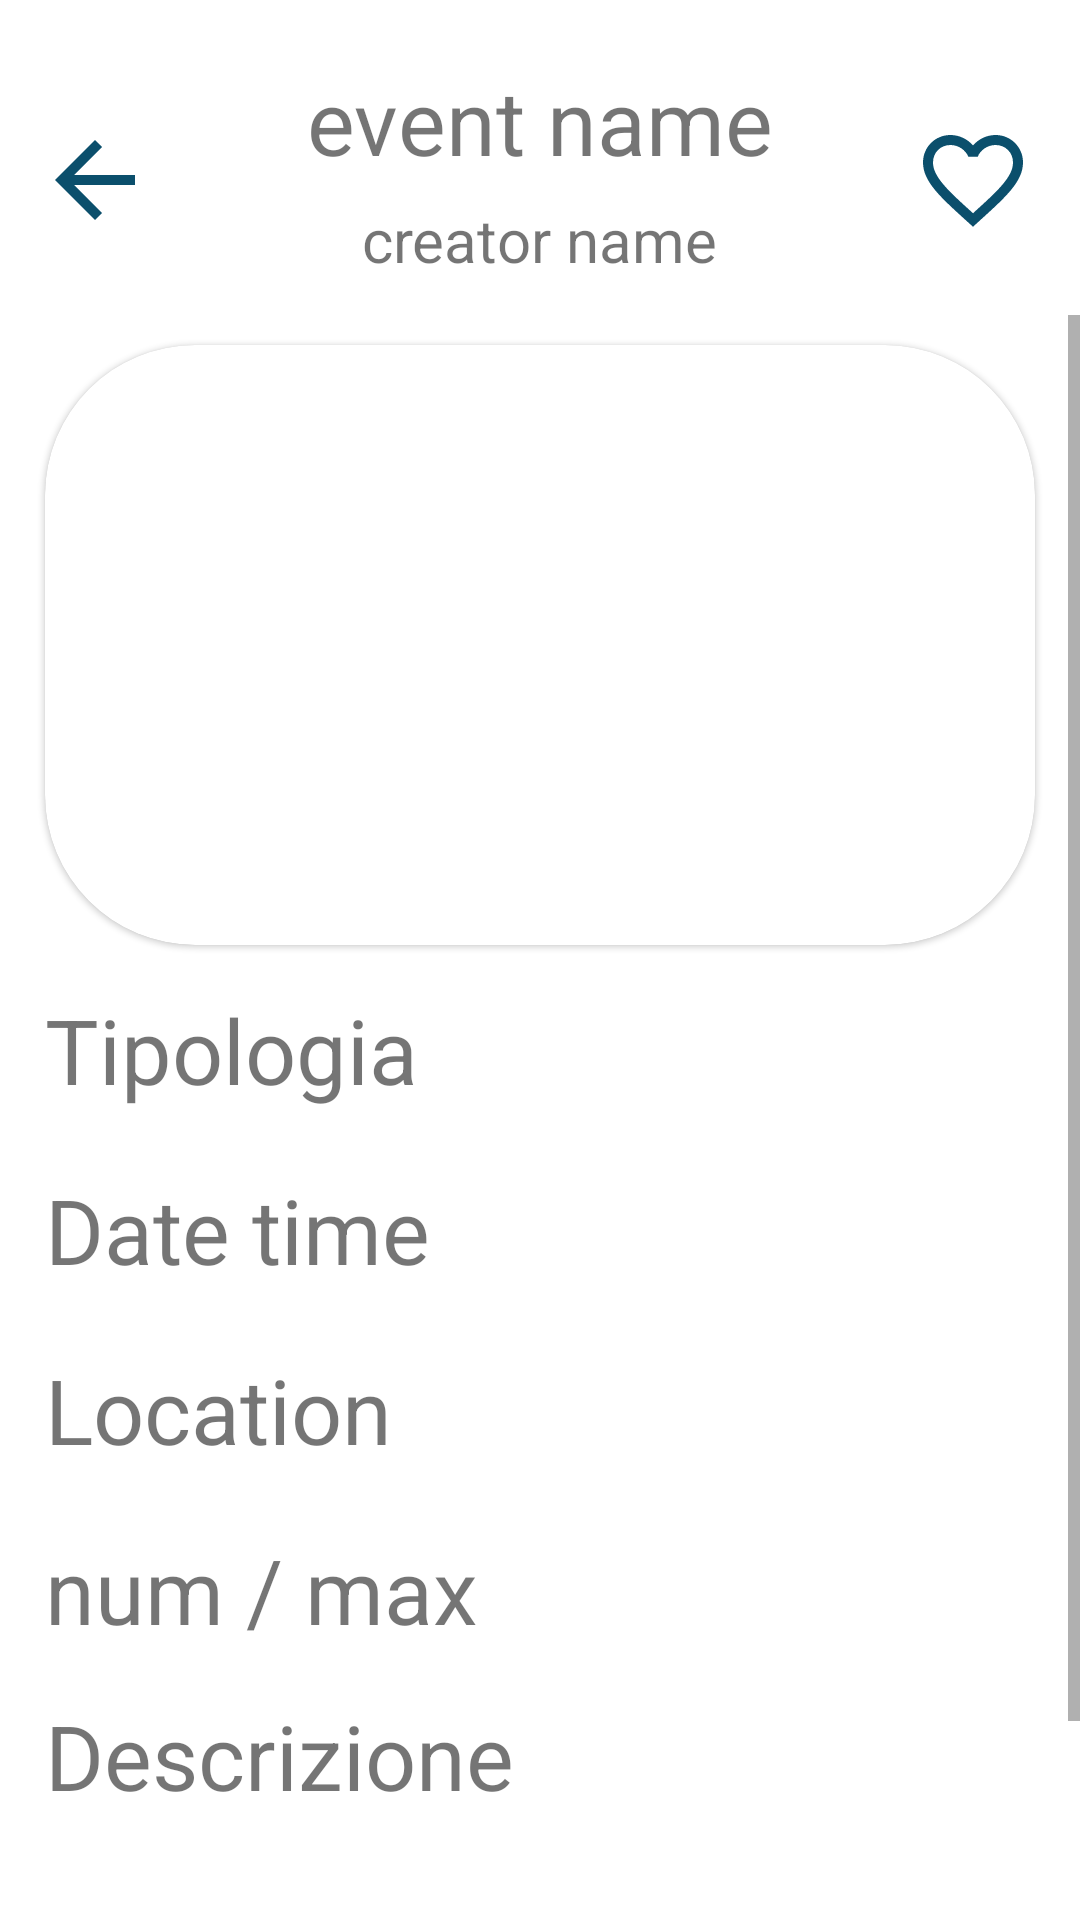

Here is an Android app screen rendered from its layout file. Give the layout XML and the strings, colors and styles it references.
<!-- AndroidManifest.xml: application theme Theme.Eventium -->
<!-- res/layout/fragment_event_details.xml -->
<?xml version="1.0" encoding="utf-8"?>
<RelativeLayout xmlns:android="http://schemas.android.com/apk/res/android"
    xmlns:tools="http://schemas.android.com/tools"
    android:layout_width="match_parent"
    android:layout_height="match_parent"
    xmlns:app="http://schemas.android.com/apk/res-auto"
    tools:context=".EventDetailsFragment">

    <LinearLayout
        android:id="@+id/ll_event_details_top"
        android:layout_width="match_parent"
        android:layout_height="wrap_content"
        android:orientation="horizontal"
        android:layout_weight="1"
        android:layout_marginTop="20dp"
        android:layout_marginRight="10dp"
        android:layout_marginLeft="10dp"
        android:layout_marginBottom="5dp"
        android:gravity="center_vertical">

        <com.google.android.material.button.MaterialButton
            android:id="@+id/btn_details_event_back"
            style="?android:attr/borderlessButtonStyle"
            android:layout_width="0dp"
            android:layout_weight="0.15"
            android:layout_height="40dp"
            android:background="@drawable/rounded_back_btn"
            app:backgroundTint="@null"
            app:icon="@drawable/ic_arrow_left"
            app:iconGravity="textStart"
            app:iconSize="40dp"
            app:iconTint="@color/blue" />

        <RelativeLayout
            android:layout_width="0dp"
            android:layout_weight="0.7"
            android:layout_height="80dp">

            <TextView
                android:id="@+id/tv_details_title"
                android:layout_width="match_parent"
                android:layout_height="40dp"
                android:gravity="center"
                android:text="event name"
                android:textSize="30sp" />

            <TextView
                android:id="@+id/tv_details_creator"
                android:layout_width="match_parent"
                android:layout_height="40dp"
                android:layout_below="@id/tv_details_title"
                android:gravity="center"
                android:text="creator name"
                android:textSize="20sp" />

        </RelativeLayout>



        <ImageButton
            android:id="@+id/btn_fav_details_event"
            android:layout_width="0dp"
            android:layout_weight="0.15"
            android:layout_height="40dp"
            android:background="@null"
            android:src="@drawable/ic_favorite_border"
            android:scaleType="fitCenter"

            />

    </LinearLayout>

    <ScrollView
        android:id="@+id/scroll_view_content"
        android:layout_width="match_parent"
        android:layout_height="match_parent"
        android:layout_below="@id/ll_event_details_top">

        <RelativeLayout
            android:layout_width="match_parent"
            android:layout_height="match_parent"
            android:paddingBottom="10dp"
            >

            <com.google.android.material.card.MaterialCardView
                android:id="@+id/cv_image_details_event"
                android:layout_width="match_parent"
                android:layout_height="200dp"
                android:layout_marginHorizontal="15dp"
                android:layout_marginTop="10dp"
                app:cardCornerRadius="50dp">

                <ImageView
                    android:id="@+id/iv_details_event_image"
                    android:layout_width="match_parent"
                    android:layout_height="match_parent" />
            </com.google.android.material.card.MaterialCardView>

            <TextView
                android:id="@+id/tv_details_typology"
                android:layout_width="match_parent"
                android:layout_height="50dp"
                android:layout_below="@id/cv_image_details_event"
                android:layout_marginHorizontal="15dp"
                android:layout_marginTop="10dp"
                android:gravity="center_vertical"
                android:text="Tipologia"
                android:textSize="30sp" />

            <TextView
                android:id="@+id/tv_details_date_time"
                android:layout_width="match_parent"
                android:layout_height="50dp"
                android:layout_below="@id/tv_details_typology"
                android:layout_marginHorizontal="15dp"
                android:layout_marginTop="10dp"
                android:gravity="center_vertical"
                android:text="Date time"
                android:textSize="30sp" />

            <TextView
                android:id="@+id/tv_details_location"
                android:layout_width="match_parent"
                android:layout_height="50dp"
                android:layout_below="@id/tv_details_date_time"
                android:layout_marginHorizontal="15dp"
                android:layout_marginTop="10dp"
                android:gravity="center_vertical"
                android:text="Location"
                android:textSize="30sp" />

            <TextView
                android:id="@+id/tv_details_num_max"
                android:layout_width="match_parent"
                android:layout_height="50dp"
                android:layout_below="@id/tv_details_location"
                android:layout_marginHorizontal="15dp"
                android:layout_marginTop="10dp"
                android:gravity="center_vertical"
                android:text="num / max"
                android:textSize="30sp" />

            <TextView
                android:id="@+id/tv_details_description"
                android:layout_width="match_parent"
                android:layout_height="wrap_content"
                android:layout_below="@id/tv_details_num_max"
                android:layout_marginHorizontal="15dp"
                android:layout_marginTop="10dp"
                android:gravity="center_vertical"
                android:text="Descrizione"
                android:textSize="30sp" />

            <LinearLayout
                android:id="@+id/ll_bottom_buttons"
                android:layout_width="match_parent"
                android:layout_height="wrap_content"
                android:orientation="horizontal"
                android:layout_weight="1"
                android:layout_marginTop="40dp"
                android:layout_marginRight="10dp"
                android:layout_marginLeft="10dp"
                android:layout_marginBottom="5dp"
                android:gravity="center_vertical"
                android:layout_below="@id/tv_details_description"
                >

                <Button
                    android:id="@+id/btn_contact"
                    android:layout_width="0dp"
                    android:layout_weight="0.5"
                    android:layout_height="wrap_content"
                    android:layout_alignParentLeft="true"
                    android:layout_marginLeft="30dp"
                    android:layout_marginRight="10dp"
                    android:text="Contact" />

                <Button
                    android:id="@+id/btn_partecipate"
                    android:layout_width="0dp"
                    android:layout_weight="0.5"
                    android:layout_height="wrap_content"
                    android:layout_below="@id/tv_details_description"
                    android:layout_alignParentRight="true"
                    android:layout_marginRight="30dp"
                    android:layout_marginLeft="10dp"
                    android:backgroundTint="@color/green"
                    android:text="Partecipate" />

            </LinearLayout>

        </RelativeLayout>
    </ScrollView>

</RelativeLayout>
<!-- resources referenced by this layout -->
<resources>
  <color name="blue">#0B4F6C</color>
  <color name="green">#1F7C22</color>
  <!-- drawable ic_arrow_left (drawable) -->
  <vector android:autoMirrored="true" android:height="24dp"
      android:tint="#0B4F6C" android:viewportHeight="24"
      android:viewportWidth="24" android:width="24dp" xmlns:android="http://schemas.android.com/apk/res/android">
      <path android:fillColor="@android:color/white" android:pathData="M20,11H7.83l5.59,-5.59L12,4l-8,8 8,8 1.41,-1.41L7.83,13H20v-2z"/>
  </vector>
  <!-- drawable ic_favorite_border (drawable) -->
  <vector android:height="24dp" android:tint="#0B4F6C"
      android:viewportHeight="24" android:viewportWidth="24"
      android:width="24dp" xmlns:android="http://schemas.android.com/apk/res/android">
      <path android:fillColor="@android:color/white" android:pathData="M16.5,3c-1.74,0 -3.41,0.81 -4.5,2.09C10.91,3.81 9.24,3 7.5,3 4.42,3 2,5.42 2,8.5c0,3.78 3.4,6.86 8.55,11.54L12,21.35l1.45,-1.32C18.6,15.36 22,12.28 22,8.5 22,5.42 19.58,3 16.5,3zM12.1,18.55l-0.1,0.1 -0.1,-0.1C7.14,14.24 4,11.39 4,8.5 4,6.5 5.5,5 7.5,5c1.54,0 3.04,0.99 3.57,2.36h1.87C13.46,5.99 14.96,5 16.5,5c2,0 3.5,1.5 3.5,3.5 0,2.89 -3.14,5.74 -7.9,10.05z"/>
  </vector>
  <!-- drawable rounded_back_btn (drawable) -->
  <?xml version="1.0" encoding="utf-8"?>
  
  <shape xmlns:android="http://schemas.android.com/apk/res/android"
      android:shape="oval">
      <solid android:color="@color/white" />
      <corners android:bottomRightRadius="8dp"
          android:bottomLeftRadius="8dp"
          android:topRightRadius="8dp"
          android:topLeftRadius="8dp" />
  </shape>
  <style name="Theme.Eventium" parent="Theme.MaterialComponents.DayNight.NoActionBar">
          
          <item name="colorPrimary">#0B4F6C</item>
          <item name="colorPrimaryVariant">@color/purple_700</item>
          <item name="colorOnPrimary">@color/white</item>
          
          <item name="colorSecondary">#B80C09</item>
          <item name="colorSecondaryVariant">@color/teal_700</item>
          <item name="colorOnSecondary">@color/black</item>
          
          <item name="android:statusBarColor" tools:targetApi="l">?attr/colorPrimaryVariant</item>
          
      </style>
  <color name="white">#FFFFFFFF</color>
  <color name="purple_700">#FF3700B3</color>
  <color name="teal_700">#FF018786</color>
  <color name="black">#FF000000</color>
</resources>
